Labelled photos from "Augmented", an image-classification folder in Leo-Thomas/K-Pipelines. The possible labels are: corrosion, no corrosion.

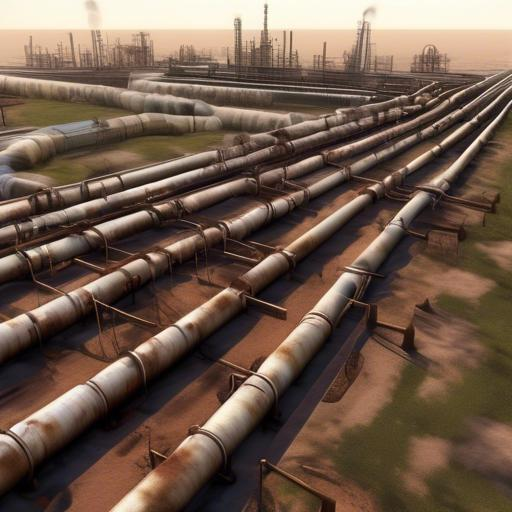
Label: corrosion

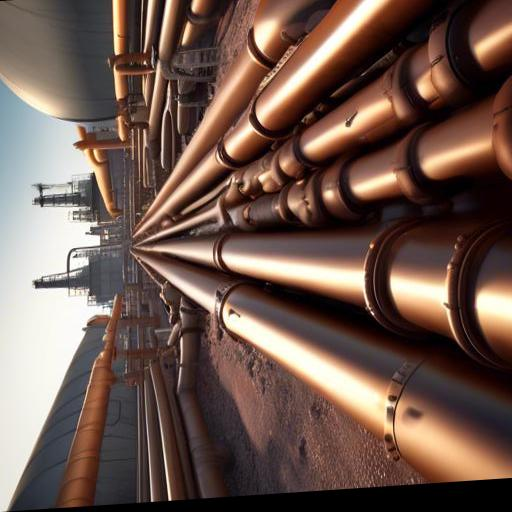
Label: no corrosion

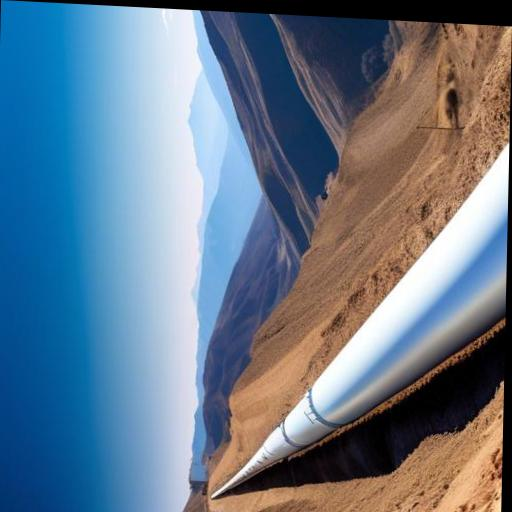
Label: no corrosion

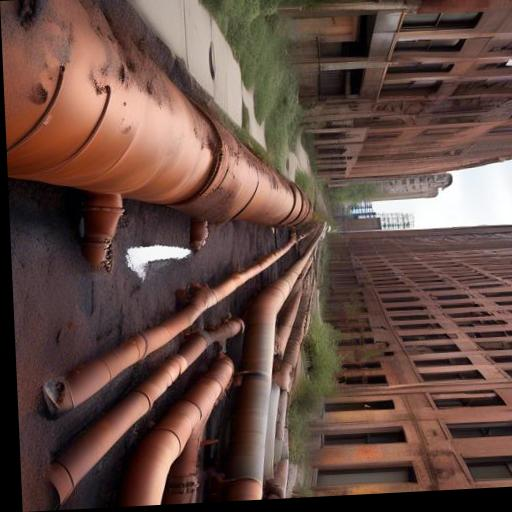
Label: corrosion

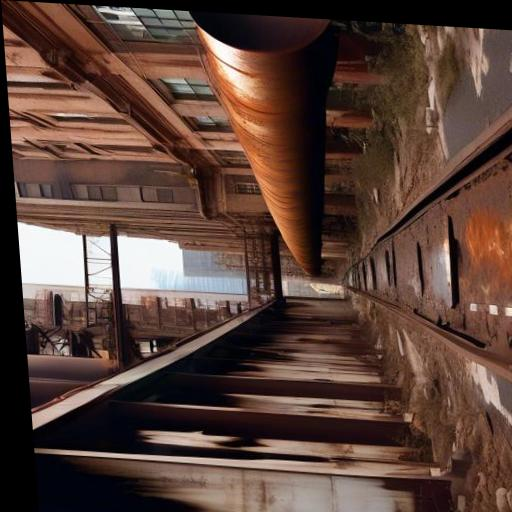
Label: corrosion

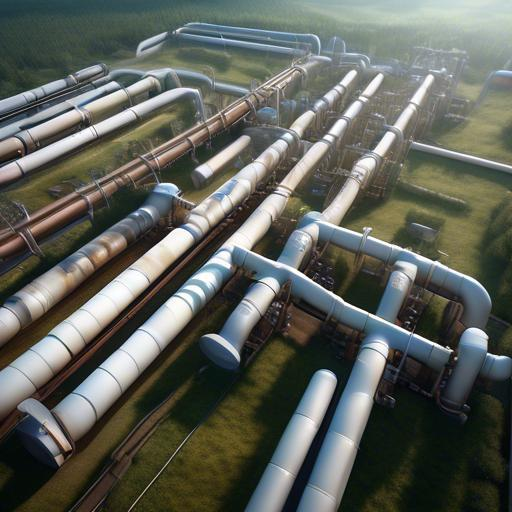
Label: no corrosion
